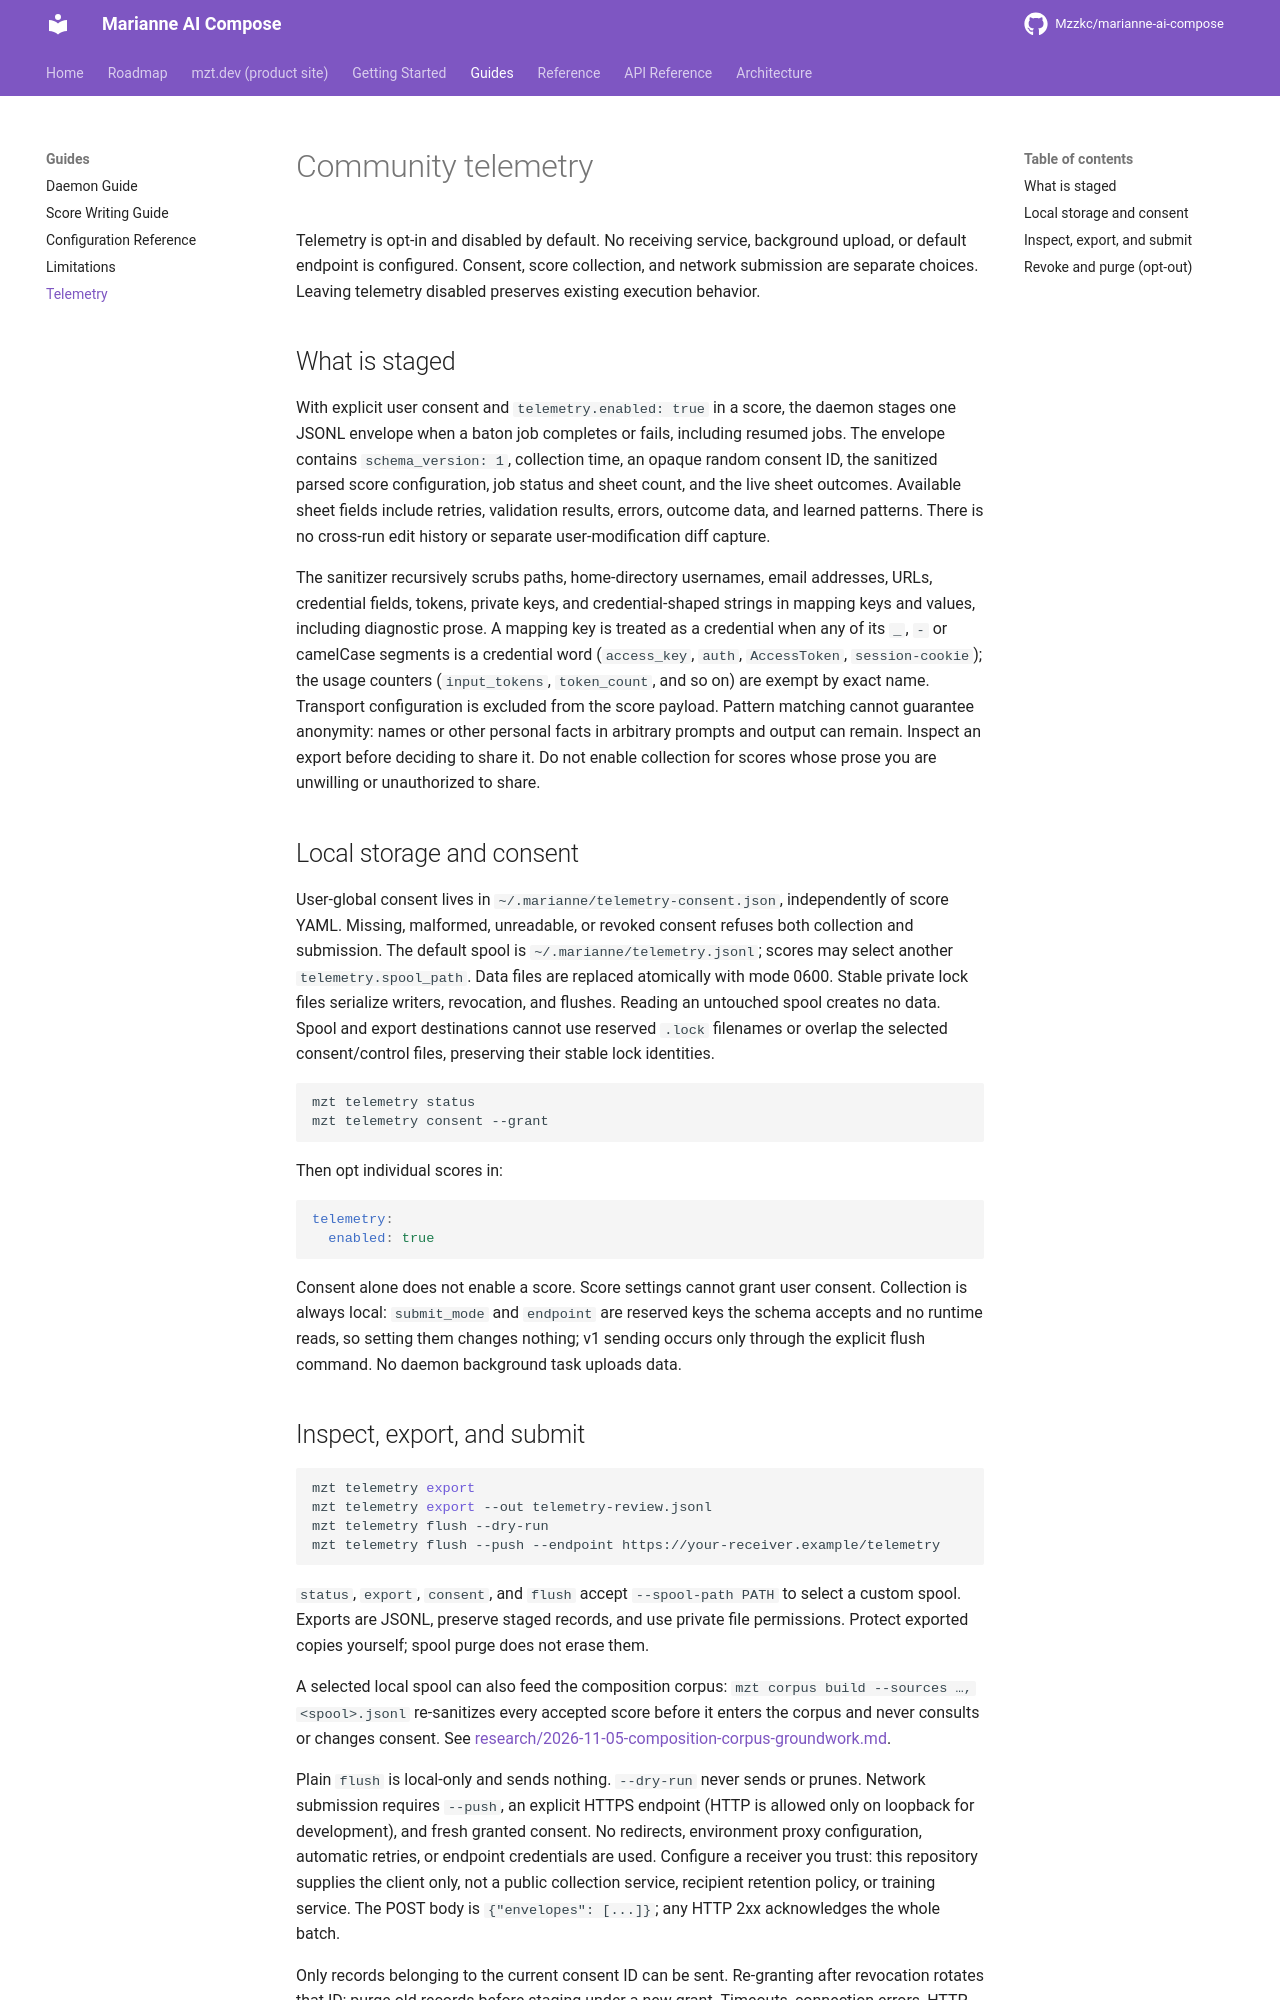

repository: Mzzkc/marianne-ai-compose · page: telemetry/index.html · generator: mkdocs

# Community telemetry

Telemetry is opt-in and disabled by default. No receiving service, background
upload, or default endpoint is configured. Consent, score collection, and network
submission are separate choices. Leaving telemetry disabled preserves existing
execution behavior.

## What is staged

With explicit user consent and `telemetry.enabled: true` in a score, the daemon
stages one JSONL envelope when a baton job completes or fails, including resumed
jobs. The envelope contains `schema_version: 1`, collection time, an opaque random
consent ID, the sanitized parsed score configuration, job status and sheet count,
and the live sheet outcomes. Available sheet fields include retries, validation
results, errors, outcome data, and learned patterns. There is no cross-run edit
history or separate user-modification diff capture.

The sanitizer recursively scrubs paths, home-directory usernames, email addresses,
URLs, credential fields, tokens, private keys, and credential-shaped strings in
mapping keys and values, including diagnostic prose. A mapping key is treated as
a credential when any of its `_`, `-` or camelCase segments is a credential word
(`access_key`, `auth`, `AccessToken`, `session-cookie`); the usage counters
(`input_tokens`, `token_count`, and so on) are exempt by exact name. Transport configuration is
excluded from the score payload. Pattern matching cannot guarantee anonymity:
names or other personal facts in arbitrary prompts and output can remain.
Inspect an export before deciding to share it. Do not enable collection for
scores whose prose you are unwilling or unauthorized to share.

## Local storage and consent

User-global consent lives in `~/.marianne/telemetry-consent.json`, independently
of score YAML. Missing, malformed, unreadable, or revoked consent refuses both
collection and submission. The default spool is `~/.marianne/telemetry.jsonl`;
scores may select another `telemetry.spool_path`. Data files are replaced
atomically with mode 0600. Stable private lock files serialize writers,
revocation, and flushes. Reading an untouched spool creates no data.
Spool and export destinations cannot use reserved `.lock` filenames or overlap
the selected consent/control files, preserving their stable lock identities.

```bash
mzt telemetry status
mzt telemetry consent --grant
```

Then opt individual scores in:

```yaml
telemetry:
  enabled: true
```

Consent alone does not enable a score. Score settings cannot grant user consent.
Collection is always local: `submit_mode` and `endpoint` are reserved keys the
schema accepts and no runtime reads, so setting them changes nothing; v1 sending
occurs only through the explicit flush command. No daemon background task uploads data.
